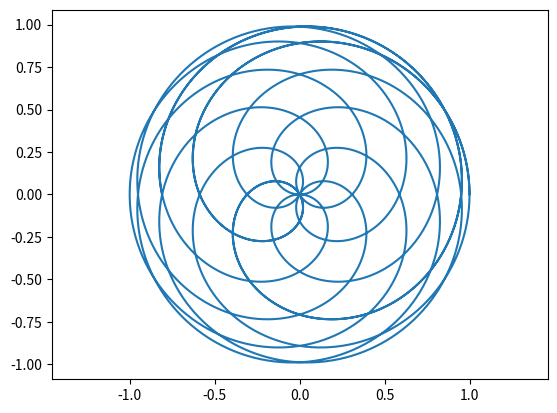

This figure's Python source:
import matplotlib.pyplot as plt
import numpy as np
import math


def fun_1 (b):
    fi = np.arange(0, math.pi*100, 0.01)
    r = math.e**(b * fi)
    x = r * np.cos(fi)
    y = r * np.sin(fi)
    plt.plot (x, y)
    plt.axis('equal')
    plt.show()


def fun_2 (k):
    fi = np.arange(0, math.pi*8, 0.01)
    r = fi * k
    x = r * np.cos(fi)
    y = r * np.sin(fi)
    plt.plot (x, y)
    plt.axis('equal')
    plt.show()
    

def fun_3 (k):
    fi = np.arange(0.01, math.pi*8, 0.01)
    r = k / fi**0.5
    x = r * np.cos(fi)
    y = r * np.sin(fi)
    plt.plot (x, y)
    plt.axis('equal')
    plt.show()
    
    
def fun_4 (k):
    fi = np.arange(0.001, math.pi*24, 0.01)
    r = np.cos(k * fi)
    x = r * np.cos(fi)
    y = r * np.sin(fi)
    plt.plot (x, y)
    plt.axis('equal')
    plt.show()
 
    
if __name__ == '__main__':
#    fun_1(0.1)
#    fun_2(1)
#    fun_3(1)
    fun_4(0.3)